Run: headless pygame with SDL's dummy video driver; simulated clock (each Clock.tick advances the game by its frame time, no real sleeping); random seed 0; keys injected as events and as key.get_pressed() state; no mouse input.
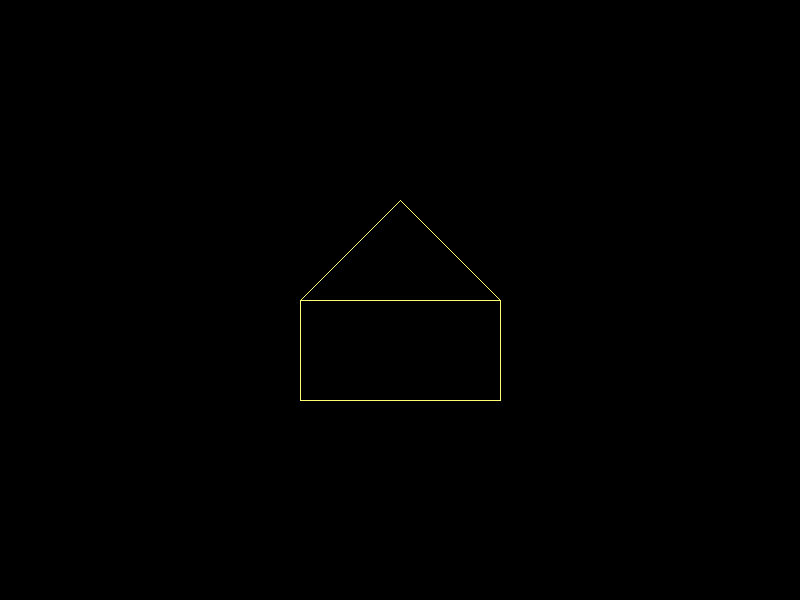
Frame 1 of 4 · flips 1–60 · no input
Frame 2 of 4 · flips 61–180 · tapped SPACE, RETURN · held RIGHT (→), D · screen unchanged from frame 1, image omitted
Frame 3 of 4 · flips 181–300 · held DOWN (↓), S · screen unchanged from frame 2, image omitted
Frame 4 of 4 · flips 301–420 · held LEFT (←), A, UP (↑), W · screen unchanged from frame 3, image omitted

The pygame program that drew these frames:

import pygame
import sys
pygame.init()

# Screen dimensions
WIDTH, HEIGHT = 800, 600
screen = pygame.display.set_mode((WIDTH, HEIGHT))
pygame.display.set_caption("Dog House Drawing")

# Colors
WHITE = (255, 255, 115)
BLACK = (0, 0, 0)

def draw_line(x1, y1, x2, y2):
    dx = x2 - x1
    dy = y2 - y1
    steps = max(abs(dx), abs(dy))

    x_inc = dx / steps
    y_inc = dy / steps

    x = x1
    y = y1

    for _ in range(int(steps) + 1):
        screen.set_at((round(x), round(y)), WHITE)
        x += x_inc
        y += y_inc

def draw_dog_house():
    
    draw_line(300, 400, 500, 400)
    draw_line(300, 400, 300, 300) 
    draw_line(500, 400, 500, 300)  
    draw_line(300, 300, 500, 300) 

    draw_line(300, 300, 400, 200)  
    draw_line(400, 200, 500, 300) 

   
def main():
    clock = pygame.time.Clock()

    while True:
        for event in pygame.event.get():
            if event.type == pygame.QUIT:
                pygame.quit()
                sys.exit()

        screen.fill(BLACK)
        draw_dog_house()
        pygame.display.flip()
        clock.tick(60)

main()

import pygame
import sys
pygame.init()
WIDTH, HEIGHT = 800, 600
screen = pygame.display.set_mode((WIDTH, HEIGHT))
pygame.display.set_caption("DDA Line Drawing")
WHITE = (255, 255, 255)
BLACK = (0, 0, 0)
def draw_line(x1, y1, x2, y2):
    dx = x2 - x1
    dy = y2 - y1
    steps = max(abs(dx), abs(dy))

    x_inc = dx / steps
    y_inc = dy / steps

    x = x1
    y = y1

    for _ in range(int(steps) + 1):
        screen.set_at((round(x), round(y)), WHITE)
        x += x_inc
        y += y_inc

def main():
    while True:
        for event in pygame.event.get():
            if event.type == pygame.QUIT:
                pygame.quit()
                sys.exit()
        screen.fill(BLACK)
        draw_line(10, 10, 100, 90)
        pygame.display.flip()
main()
